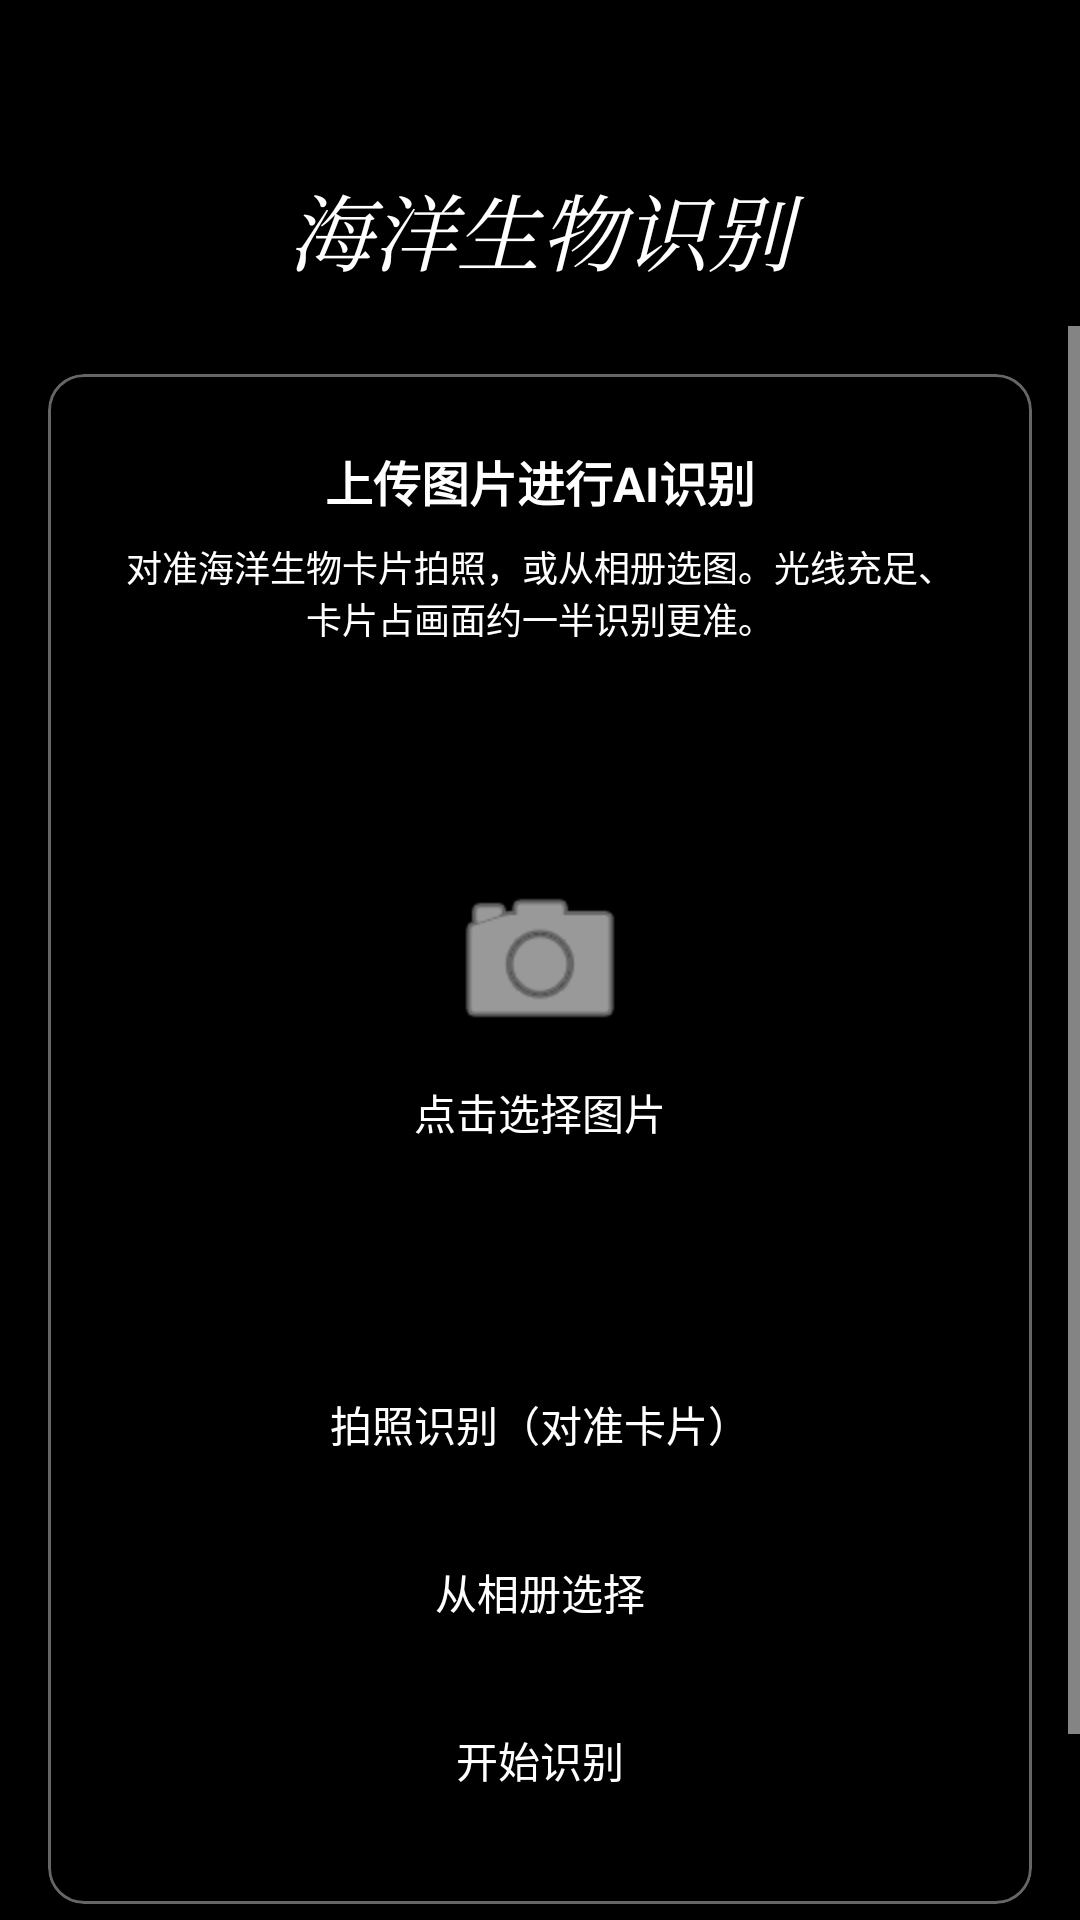

Reconstruct the res/layout file that produces this screen, plus the resources it refers to.
<!-- AndroidManifest.xml: application theme Theme.MAPP -->
<!-- res/layout/fragment_biology.xml -->
<?xml version="1.0" encoding="utf-8"?>
<LinearLayout xmlns:android="http://schemas.android.com/apk/res/android"
    xmlns:app="http://schemas.android.com/apk/res-auto"
    android:layout_width="match_parent"
    android:layout_height="match_parent"
    android:orientation="vertical"
    android:background="@android:color/transparent"
    android:paddingTop="56dp">

    <TextView
        android:layout_width="match_parent"
        android:layout_height="wrap_content"
        android:fontFamily="serif"
        android:gravity="center"
        android:paddingHorizontal="24dp"
        android:paddingBottom="12dp"
        android:text="海洋生物识别"
        android:textColor="@color/white"
        android:textSize="28sp"
        android:textStyle="italic" />

    <ScrollView
        android:layout_width="match_parent"
        android:layout_height="match_parent"
        android:fillViewport="true">

        <LinearLayout
            android:layout_width="match_parent"
            android:layout_height="wrap_content"
            android:orientation="vertical"
            android:padding="16dp">

            <com.google.android.material.card.MaterialCardView
                android:layout_width="match_parent"
                android:layout_height="wrap_content"
                xmlns:app="http://schemas.android.com/apk/res-auto"
                app:cardCornerRadius="12dp"
                app:cardElevation="4dp"
                app:cardBackgroundColor="@android:color/transparent"
                app:strokeColor="@color/glass_stroke"
                app:strokeWidth="1dp">

                <LinearLayout
                    android:layout_width="match_parent"
                    android:layout_height="wrap_content"
                    android:orientation="vertical"
                    android:padding="24dp"
                    android:gravity="center_horizontal">

                    <TextView
                        android:layout_width="wrap_content"
                        android:layout_height="wrap_content"
                        android:text="上传图片进行AI识别"
                        android:textColor="@color/text_primary"
                        android:textSize="16sp"
                        android:textStyle="bold" />

                    <TextView
                        android:id="@+id/text_recognition_hint"
                        android:layout_width="match_parent"
                        android:layout_height="wrap_content"
                        android:layout_marginTop="8dp"
                        android:gravity="center"
                        android:text="@string/recognition_hint"
                        android:textColor="@color/text_secondary"
                        android:textSize="12sp" />

                    <FrameLayout
                        android:layout_width="200dp"
                        android:layout_height="200dp"
                        android:layout_marginTop="20dp">

                        <ImageView
                            android:id="@+id/image_preview"
                            android:layout_width="match_parent"
                            android:layout_height="match_parent"
                            android:scaleType="centerCrop"
                            android:background="@drawable/bg_image_preview"
                            android:visibility="gone" />

                        <LinearLayout
                            android:id="@+id/upload_placeholder"
                            android:layout_width="match_parent"
                            android:layout_height="match_parent"
                            android:orientation="vertical"
                            android:gravity="center"
                            android:background="@drawable/bg_image_preview">

                            <ImageView
                                android:layout_width="64dp"
                                android:layout_height="64dp"
                                android:src="@android:drawable/ic_menu_camera"
                                android:tint="@color/primary_light" />

                            <TextView
                                android:layout_width="wrap_content"
                                android:layout_height="wrap_content"
                                android:layout_marginTop="8dp"
                                android:text="@string/select_image_hint"
                                android:textColor="@color/text_secondary"
                                android:textSize="14sp" />

                        </LinearLayout>

                    </FrameLayout>

                    <Button
                        android:id="@+id/btn_take_photo"
                        android:layout_width="match_parent"
                        android:layout_height="wrap_content"
                        android:layout_marginTop="16dp"
                        android:text="@string/btn_take_photo"
                        android:textColor="@color/white"
                        android:backgroundTint="@color/black" />

                    <Button
                        android:id="@+id/btn_select_image"
                        android:layout_width="match_parent"
                        android:layout_height="wrap_content"
                        android:layout_marginTop="8dp"
                        android:text="@string/btn_pick_gallery"
                        android:backgroundTint="@android:color/transparent"
                        android:textColor="@color/white" />

                    <Button
                        android:id="@+id/btn_upload"
                        android:layout_width="match_parent"
                        android:layout_height="wrap_content"
                        android:layout_marginTop="8dp"
                        android:text="@string/btn_recognize"
                        android:backgroundTint="@color/black"
                        android:textColor="@color/white"
                        android:enabled="false" />

                </LinearLayout>

            </com.google.android.material.card.MaterialCardView>

            <ProgressBar
                android:id="@+id/progress_bar"
                android:layout_width="wrap_content"
                android:layout_height="wrap_content"
                android:layout_gravity="center"
                android:layout_marginTop="20dp"
                android:visibility="gone" />

            <com.google.android.material.card.MaterialCardView
                android:id="@+id/result_card"
                android:layout_width="match_parent"
                android:layout_height="wrap_content"
                android:layout_marginTop="20dp"
                android:visibility="gone"
                xmlns:app="http://schemas.android.com/apk/res-auto"
                app:cardCornerRadius="12dp"
                app:cardElevation="4dp"
                app:cardBackgroundColor="@android:color/transparent"
                app:strokeColor="@color/glass_stroke"
                app:strokeWidth="1dp">

                <LinearLayout
                    android:layout_width="match_parent"
                    android:layout_height="wrap_content"
                    android:orientation="vertical"
                    android:padding="16dp">

                    <TextView
                        android:layout_width="wrap_content"
                        android:layout_height="wrap_content"
                        android:text="识别结果"
                        android:textColor="@color/text_primary"
                        android:textSize="16sp"
                        android:textStyle="bold" />

                    <TextView
                        android:id="@+id/text_result"
                        android:layout_width="match_parent"
                        android:layout_height="wrap_content"
                        android:layout_marginTop="12dp"
                        android:textColor="@color/accent"
                        android:textSize="16sp"
                        android:lineSpacingExtra="4dp" />

                    <Button
                        android:id="@+id/btn_speak"
                        android:layout_width="wrap_content"
                        android:layout_height="wrap_content"
                        android:layout_marginTop="8dp"
                        android:text="@string/btn_speak"
                        android:visibility="gone"
                        style="@style/Widget.MaterialComponents.Button.TextButton"
                        android:textColor="@color/primary_light" />

                    <Button
                        android:id="@+id/btn_view_detail"
                        android:layout_width="wrap_content"
                        android:layout_height="wrap_content"
                        android:layout_marginTop="12dp"
                        android:text="查看详情"
                        android:textColor="@color/white"
                        android:backgroundTint="@color/black" />

                </LinearLayout>

            </com.google.android.material.card.MaterialCardView>

            <TextView
                android:layout_width="match_parent"
                android:layout_height="wrap_content"
                android:layout_marginTop="24dp"
                android:text="@string/biology_gallery_title"
                android:textColor="@color/text_primary"
                android:textSize="16sp"
                android:textStyle="bold" />

            <androidx.recyclerview.widget.RecyclerView
                android:id="@+id/recycler_view"
                android:layout_width="match_parent"
                android:layout_height="wrap_content"
                android:layout_marginTop="12dp"
                android:nestedScrollingEnabled="false" />

        </LinearLayout>

    </ScrollView>

</LinearLayout>
<!-- resources referenced by this layout -->
<resources>
  <color name="accent">#FFFFFF</color>
  <color name="black">#FF000000</color>
  <color name="glass_stroke">#66FFFFFF</color>
  <color name="primary_light">#FFFFFF</color>
  <color name="text_primary">#FFFFFFFF</color>
  <color name="text_secondary">#FFFFFFFF</color>
  <color name="white">#FFFFFFFF</color>
  <!-- drawable bg_image_preview (drawable) -->
  <?xml version="1.0" encoding="utf-8"?>
  <shape xmlns:android="http://schemas.android.com/apk/res/android"
      android:shape="rectangle">
      <solid android:color="#000000" />
      <stroke android:width="2dp" android:color="#000000" />
      <corners android:radius="8dp" />
  </shape>
  <string name="biology_gallery_title">海洋生物科普图鉴（16+）</string>
  <string name="btn_pick_gallery">从相册选择</string>
  <string name="btn_recognize">开始识别</string>
  <string name="btn_speak">语音讲解</string>
  <string name="btn_take_photo">拍照识别（对准卡片）</string>
  <string name="recognition_hint">对准海洋生物卡片拍照，或从相册选图。光线充足、卡片占画面约一半识别更准。</string>
  <string name="select_image_hint">点击选择图片</string>
  <style name="Theme.MAPP" parent="Theme.MaterialComponents.DayNight.NoActionBar">
          <item name="colorPrimary">@color/black</item>
          <item name="colorPrimaryVariant">@color/black</item>
          <item name="colorOnPrimary">@color/white</item>
          <item name="colorSecondary">@color/white</item>
          <item name="colorSecondaryVariant">@color/white</item>
          <item name="colorOnSecondary">@color/black</item>
          <item name="android:statusBarColor">@android:color/transparent</item>
          <item name="android:navigationBarColor">@android:color/transparent</item>
          <item name="android:windowBackground">@color/black</item>
          <item name="android:windowLightStatusBar" tools:targetApi="m">false</item>
          <item name="android:textColorPrimary">@color/white</item>
          <item name="android:textColorSecondary">@color/white</item>
      </style>
</resources>
